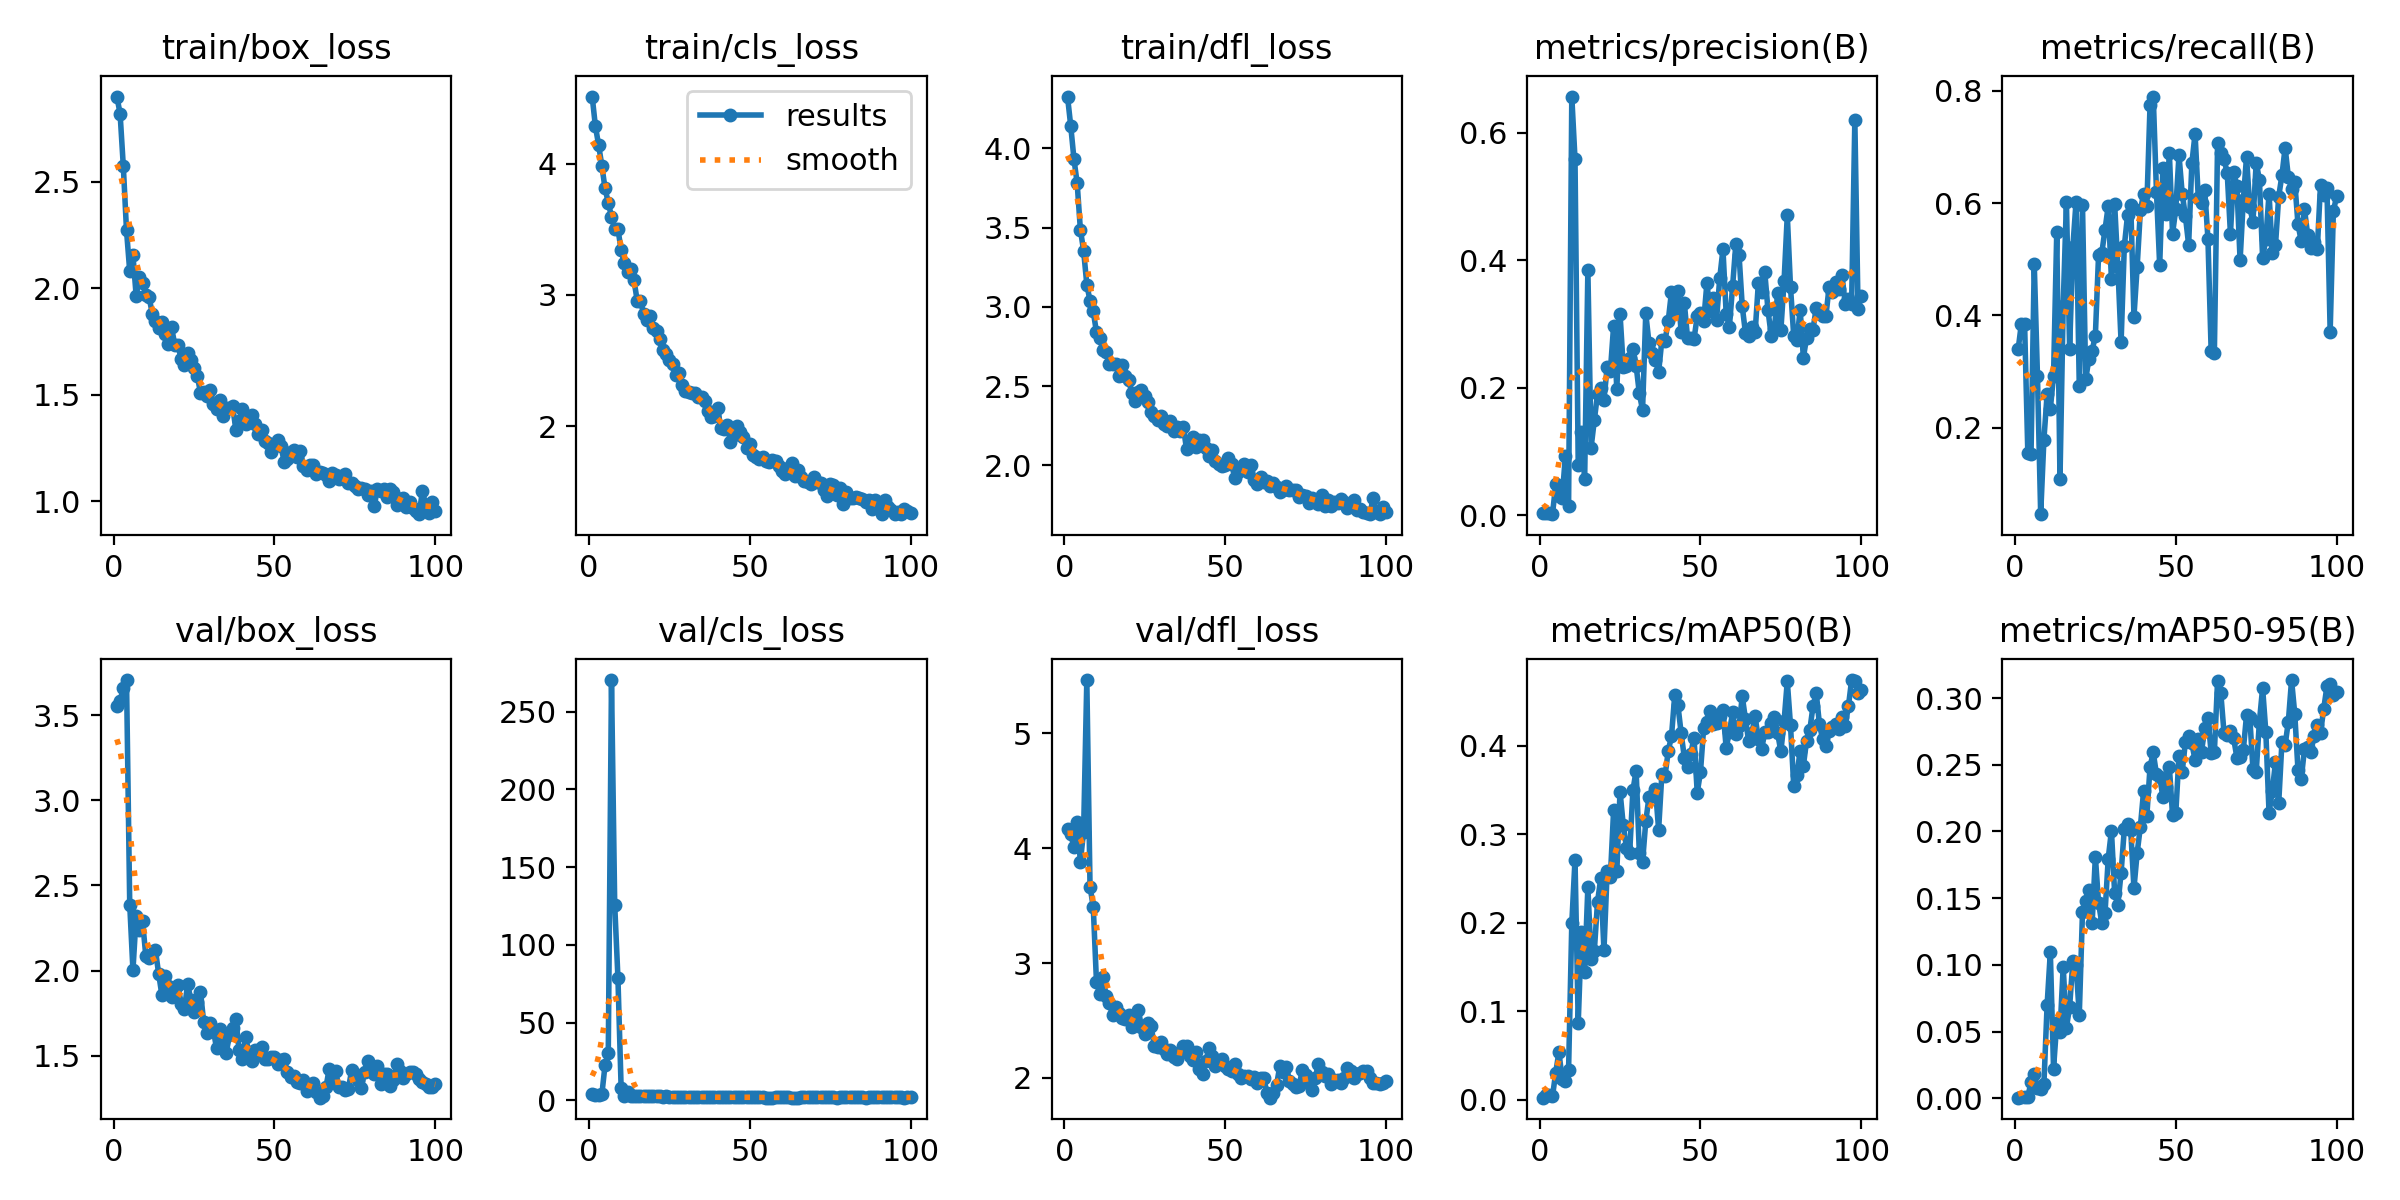

Source data for this figure (header and first rows):
epoch, time, train/box_loss, train/cls_loss, train/dfl_loss, metrics/precision(B), metrics/recall(B), metrics/mAP50(B), metrics/mAP50-95(B), val/box_loss, val/cls_loss, val/dfl_loss, lr/pg0, lr/pg1, lr/pg2
1, 7.789, 2.899, 4.513, 4.327, 0.00245, 0.3394, 0.00233, 0.0004, 3.551, 3.753, 4.164, 0.0003613, 0.0003613, 0.0003613
2, 12.35, 2.819, 4.285, 4.142, 0.00276, 0.3853, 0.00489, 0.0007, 3.583, 3.627, 4.121, 0.0007244, 0.0007244, 0.0007244
3, 16.7, 2.573, 4.143, 3.934, 0.00267, 0.3853, 0.00579, 0.00077, 3.66, 3.532, 4.01, 0.00108, 0.00108, 0.00108
4, 20.85, 2.271, 3.985, 3.78, 0.00136, 0.1551, 0.00378, 0.00078, 3.706, 3.763, 4.231, 0.001078, 0.001078, 0.001078
5, 25.17, 2.08, 3.812, 3.488, 0.04797, 0.1535, 0.03063, 0.01234, 2.388, 22.74, 3.883, 0.001067, 0.001067, 0.001067
6, 29.46, 2.154, 3.703, 3.355, 0.02977, 0.492, 0.05386, 0.01828, 2.002, 30.21, 4.145, 0.001056, 0.001056, 0.001056
7, 33.6, 1.964, 3.597, 3.141, 0.02671, 0.292, 0.02354, 0.00776, 2.32, 270.3, 5.464, 0.001045, 0.001045, 0.001045
8, 38.01, 2.052, 3.503, 3.038, 0.09226, 0.04583, 0.02171, 0.00677, 2.239, 125.7, 3.664, 0.001034, 0.001034, 0.001034
9, 42.47, 2.024, 3.504, 2.971, 0.01364, 0.1785, 0.03357, 0.01031, 2.289, 78.86, 3.491, 0.001023, 0.001023, 0.001023
10, 46.84, 1.968, 3.34, 2.841, 0.6566, 0.2596, 0.1991, 0.06992, 2.086, 7.816, 2.839, 0.001012, 0.001012, 0.001012
11, 51.18, 1.96, 3.242, 2.802, 0.5585, 0.2333, 0.2711, 0.1095, 2.073, 2.809, 2.735, 0.001001, 0.001001, 0.001001
12, 55.58, 1.881, 3.174, 2.73, 0.07853, 0.2926, 0.08643, 0.02225, 2.101, 5.227, 2.875, 0.00099, 0.00099, 0.00099
13, 60.02, 1.844, 3.195, 2.718, 0.1308, 0.5487, 0.1894, 0.0565, 2.119, 2.909, 2.717, 0.000979, 0.000979, 0.000979
14, 64.3, 1.814, 3.11, 2.641, 0.05609, 0.1077, 0.1443, 0.0495, 1.981, 2.713, 2.652, 0.000968, 0.000968, 0.000968
15, 68.79, 1.843, 2.955, 2.639, 0.3845, 0.4173, 0.2403, 0.09874, 1.856, 2.472, 2.55, 0.000957, 0.000957, 0.000957
16, 73.33, 1.785, 2.955, 2.639, 0.1059, 0.6013, 0.1594, 0.05287, 1.969, 2.918, 2.622, 0.000946, 0.000946, 0.000946
17, 77.85, 1.737, 2.855, 2.562, 0.1484, 0.3409, 0.1676, 0.06856, 1.908, 2.745, 2.568, 0.000935, 0.000935, 0.000935
18, 82.22, 1.816, 2.811, 2.635, 0.1903, 0.5215, 0.2233, 0.1026, 1.843, 2.702, 2.519, 0.000924, 0.000924, 0.000924
19, 86.8, 1.735, 2.841, 2.564, 0.1989, 0.6022, 0.25, 0.1001, 1.904, 2.54, 2.515, 0.000913, 0.000913, 0.000913
20, 91.16, 1.731, 2.751, 2.541, 0.1807, 0.2744, 0.1687, 0.06237, 1.913, 2.765, 2.552, 0.000902, 0.000902, 0.000902
21, 95.56, 1.668, 2.723, 2.454, 0.2322, 0.5962, 0.2583, 0.1396, 1.806, 2.54, 2.441, 0.000891, 0.000891, 0.000891
22, 100.1, 1.64, 2.665, 2.407, 0.2264, 0.2863, 0.2518, 0.1479, 1.773, 2.532, 2.491, 0.00088, 0.00088, 0.00088
23, 104.5, 1.695, 2.583, 2.462, 0.2965, 0.323, 0.3266, 0.1562, 1.921, 2.415, 2.594, 0.000869, 0.000869, 0.000869
24, 108.8, 1.663, 2.553, 2.476, 0.1984, 0.3373, 0.2578, 0.1311, 1.83, 2.537, 2.445, 0.000858, 0.000858, 0.000858
25, 113.2, 1.624, 2.504, 2.44, 0.3157, 0.3638, 0.348, 0.1812, 1.757, 2.403, 2.38, 0.000847, 0.000847, 0.000847
26, 117.7, 1.589, 2.473, 2.401, 0.2326, 0.5079, 0.3103, 0.1462, 1.815, 2.246, 2.482, 0.000836, 0.000836, 0.000836
27, 122.1, 1.509, 2.386, 2.337, 0.2331, 0.5109, 0.2846, 0.1314, 1.876, 2.359, 2.448, 0.000825, 0.000825, 0.000825
28, 126.4, 1.513, 2.405, 2.312, 0.2462, 0.5527, 0.2788, 0.1386, 1.697, 2.145, 2.279, 0.000814, 0.000814, 0.000814
29, 130.7, 1.496, 2.314, 2.285, 0.2611, 0.5946, 0.3492, 0.1797, 1.635, 2.079, 2.267, 0.000803, 0.000803, 0.000803
30, 135, 1.523, 2.267, 2.311, 0.2344, 0.4638, 0.3717, 0.2006, 1.695, 2.073, 2.317, 0.000792, 0.000792, 0.000792
31, 139.5, 1.455, 2.257, 2.258, 0.1909, 0.5978, 0.2788, 0.1536, 1.65, 2.162, 2.251, 0.000781, 0.000781, 0.000781
32, 144.1, 1.432, 2.254, 2.245, 0.1646, 0.4853, 0.2682, 0.145, 1.543, 2.373, 2.205, 0.00077, 0.00077, 0.00077
33, 148.4, 1.475, 2.253, 2.276, 0.3164, 0.3519, 0.3142, 0.1691, 1.655, 2.277, 2.244, 0.000759, 0.000759, 0.000759
34, 152.9, 1.401, 2.219, 2.213, 0.27, 0.5229, 0.3417, 0.2017, 1.587, 2.194, 2.183, 0.000748, 0.000748, 0.000748
35, 157.4, 1.437, 2.221, 2.244, 0.2535, 0.578, 0.343, 0.2056, 1.518, 2.099, 2.167, 0.000737, 0.000737, 0.000737
36, 161.7, 1.437, 2.192, 2.219, 0.2439, 0.5971, 0.3508, 0.2008, 1.62, 2.023, 2.227, 0.000726, 0.000726, 0.000726
37, 166, 1.445, 2.118, 2.243, 0.2245, 0.3978, 0.3051, 0.1574, 1.664, 2.303, 2.28, 0.000715, 0.000715, 0.000715
38, 170.5, 1.336, 2.069, 2.102, 0.2742, 0.4869, 0.3674, 0.184, 1.716, 2.024, 2.277, 0.000704, 0.000704, 0.000704
39, 175, 1.379, 2.076, 2.145, 0.2733, 0.5872, 0.3661, 0.2037, 1.535, 2.038, 2.194, 0.000693, 0.000693, 0.000693
40, 179.4, 1.433, 2.136, 2.18, 0.3052, 0.6163, 0.3941, 0.2303, 1.483, 1.946, 2.158, 0.000682, 0.000682, 0.000682
41, 183.9, 1.361, 1.986, 2.114, 0.3505, 0.5955, 0.4105, 0.2114, 1.61, 1.921, 2.229, 0.000671, 0.000671, 0.000671
42, 188.1, 1.381, 1.982, 2.162, 0.3212, 0.774, 0.4566, 0.2485, 1.525, 1.876, 2.082, 0.00066, 0.00066, 0.00066
43, 192.5, 1.404, 2.006, 2.162, 0.3519, 0.7897, 0.4454, 0.2592, 1.471, 1.885, 2.034, 0.000649, 0.000649, 0.000649
44, 197, 1.364, 1.877, 2.108, 0.2874, 0.6198, 0.414, 0.2429, 1.531, 1.959, 2.149, 0.000638, 0.000638, 0.000638
45, 201.4, 1.317, 1.933, 2.058, 0.3322, 0.4888, 0.3862, 0.2412, 1.519, 2.141, 2.261, 0.000627, 0.000627, 0.000627
46, 205.7, 1.335, 2, 2.094, 0.2772, 0.6621, 0.3754, 0.2256, 1.549, 1.935, 2.188, 0.000616, 0.000616, 0.000616
47, 210, 1.283, 1.951, 2.024, 0.2785, 0.5805, 0.3909, 0.233, 1.479, 1.847, 2.106, 0.0006051, 0.0006051, 0.0006051
48, 214.5, 1.273, 1.917, 2.009, 0.2761, 0.6897, 0.4087, 0.2486, 1.48, 1.849, 2.126, 0.0005941, 0.0005941, 0.0005941
49, 218.7, 1.233, 1.831, 1.996, 0.312, 0.5454, 0.3468, 0.2121, 1.49, 2.142, 2.163, 0.0005831, 0.0005831, 0.0005831
50, 222.9, 1.266, 1.86, 2.004, 0.3165, 0.5892, 0.3696, 0.2136, 1.491, 2.016, 2.108, 0.0005721, 0.0005721, 0.0005721
51, 227.3, 1.29, 1.78, 2.043, 0.3039, 0.6852, 0.4199, 0.2567, 1.453, 2.024, 2.08, 0.0005611, 0.0005611, 0.0005611
52, 231.6, 1.261, 1.764, 2.008, 0.3633, 0.6169, 0.4266, 0.2447, 1.473, 1.961, 2.059, 0.0005501, 0.0005501, 0.0005501
53, 236.1, 1.187, 1.747, 1.921, 0.3208, 0.5764, 0.4393, 0.2672, 1.483, 1.987, 2.122, 0.0005391, 0.0005391, 0.0005391
54, 240.4, 1.201, 1.767, 1.96, 0.3407, 0.5256, 0.4238, 0.2715, 1.404, 1.973, 2.035, 0.0005281, 0.0005281, 0.0005281
55, 244.7, 1.233, 1.73, 1.967, 0.3061, 0.6708, 0.4255, 0.266, 1.376, 1.778, 1.997, 0.0005171, 0.0005171, 0.0005171
56, 249, 1.243, 1.723, 2.006, 0.3719, 0.7234, 0.4328, 0.2535, 1.383, 1.711, 2.013, 0.0005061, 0.0005061, 0.0005061
57, 253.9, 1.206, 1.739, 1.955, 0.417, 0.6088, 0.4396, 0.2696, 1.348, 1.796, 2.013, 0.0004951, 0.0004951, 0.0004951
58, 259.2, 1.235, 1.733, 1.999, 0.3157, 0.5999, 0.3975, 0.2596, 1.34, 1.954, 1.994, 0.0004841, 0.0004841, 0.0004841
59, 264.1, 1.166, 1.692, 1.906, 0.2955, 0.6233, 0.4152, 0.2777, 1.36, 2.035, 2.009, 0.0004731, 0.0004731, 0.0004731
60, 269.3, 1.145, 1.654, 1.881, 0.3592, 0.5365, 0.4373, 0.2849, 1.293, 1.914, 1.954, 0.0004621, 0.0004621, 0.0004621
... 40 more rows
